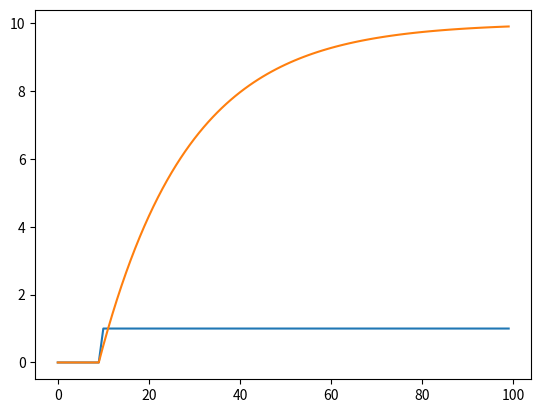

The matplotlib source for this figure:
import numpy as np
import matplotlib.pyplot as plt
from scipy.integrate import odeint


class SimpleModel(object):
    """Simple model where blue light (input) directly yields observable
    mCherry protein (output)"""
    def __init__(self, bl=0, mc=0, k=0.5, d=0.05):
        """
        bl = blue light : manipulated variable
        mc = mCherry : process variable
        """
        self.bl = bl
        self.mc = mc
        self.k = k
        self.d = d

    def step(self):
        """Transition to next state based on current state of the system"""
        self.mc += self.k * self.bl - self.d * self.mc
        return self.mc

x = []
y = []
model = SimpleModel()
for t in range(100):
    if t == 10:
        model.bl = 1.0
    xi = model.bl
    yi = model.step()
    x.append(xi)
    y.append(yi)

t = np.arange(0, 100, 1)
plt.plot(t, x)
plt.plot(t, y)
plt.show()
